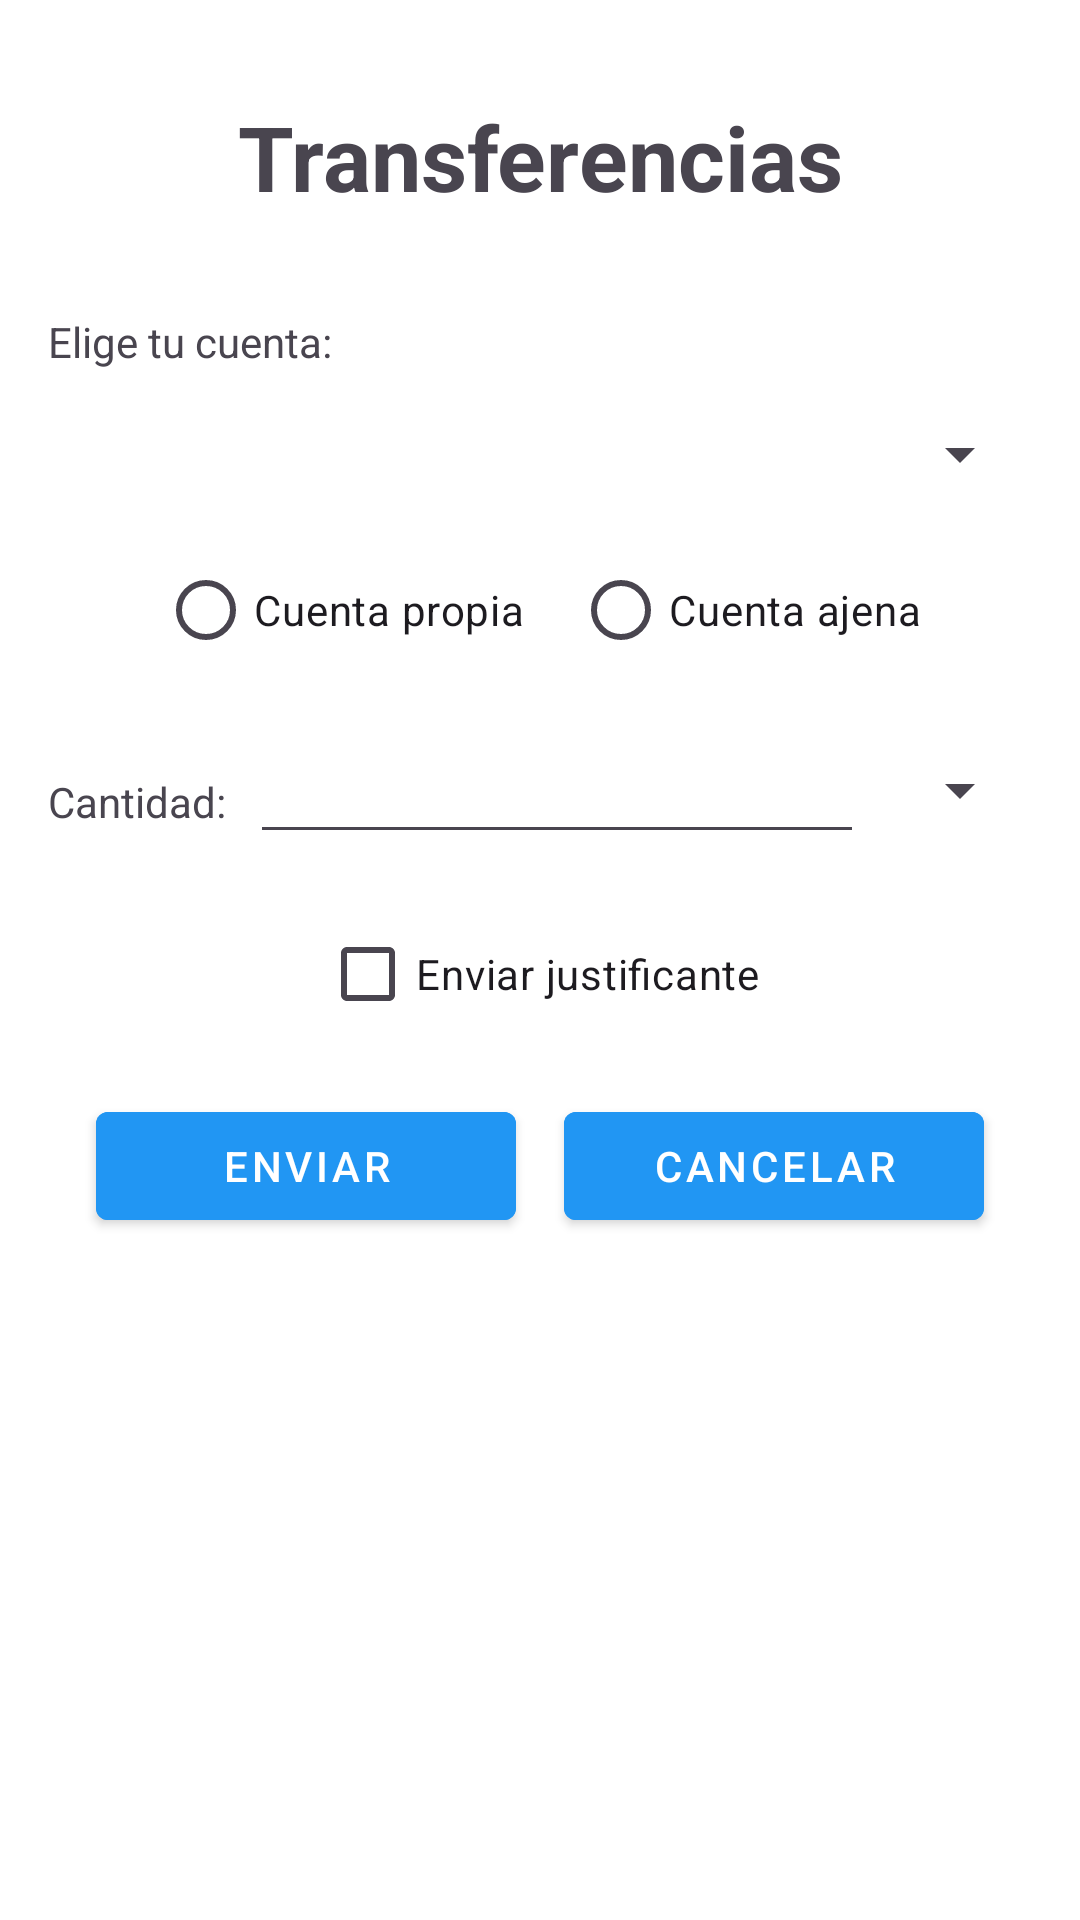

Write the Android layout XML for this screen, with the resource values it uses.
<!-- AndroidManifest.xml: application theme Base.Theme.Bancotrmaes -->
<!-- res/layout/activity_transfer.xml -->
<?xml version="1.0" encoding="utf-8"?>
<androidx.constraintlayout.widget.ConstraintLayout xmlns:android="http://schemas.android.com/apk/res/android"
    xmlns:app="http://schemas.android.com/apk/res-auto"
    xmlns:tools="http://schemas.android.com/tools"
    android:id="@+id/main"
    android:layout_width="match_parent"
    android:layout_height="match_parent"
    tools:context=".activities.TransferActivity">
    <com.google.android.material.button.MaterialButton
        android:id="@+id/backButton"
        android:layout_width="wrap_content"
        android:layout_height="wrap_content"
        app:layout_constraintStart_toStartOf="parent"
        app:layout_constraintTop_toTopOf="parent"
        android:layout_marginTop="27dp"
        android:layout_marginStart="16dp"
        app:icon="@drawable/baseline_arrow_back_ios_24"
        android:background="@android:color/transparent"
        style="@style/StyleButtonsBack"/>

    <LinearLayout
        android:layout_width="match_parent"
        android:layout_height="match_parent"
        android:padding="16dp"
        android:orientation="vertical">
        <TextView
            android:id="@+id/titulo"
            android:layout_width="match_parent"
            android:layout_height="wrap_content"
            android:text="@string/transferencias_titulo"
            android:textStyle="bold"
            android:textSize="30sp"
            android:textAlignment="center"
            android:layout_marginTop="16dp"
            android:layout_marginBottom="16dp"/>

        <TextView
            android:layout_width="match_parent"
            android:layout_height="wrap_content"
            android:text="@string/elige_tu_cuenta"
            android:layout_marginTop="16dp"/>

        <Spinner
            android:id="@+id/spinnerCuentas"
            android:layout_width="match_parent"
            android:layout_height="wrap_content"
            android:layout_marginTop="16dp"
            android:popupBackground="@color/design_default_color_surface"/>

        <RadioGroup
            android:id="@+id/groupRadioButton"
            android:layout_width="match_parent"
            android:layout_height="wrap_content"
            android:orientation="horizontal"
            android:layout_marginTop="16dp"
            android:gravity="center">
            <RadioButton
                android:id="@+id/rButtonCuentaPropia"
                android:layout_width="wrap_content"
                android:layout_height="wrap_content"
                android:text="@string/cuenta_propia"
                />

            <RadioButton
                android:id="@+id/rButtonCuentaAjena"
                android:layout_width="wrap_content"
                android:layout_height="wrap_content"
                android:text="@string/cuenta_ajena"
                android:layout_marginStart="16dp"/>
        </RadioGroup>

        <Spinner
            android:id="@+id/spinnerCuentaDestino"
            android:layout_width="match_parent"
            android:layout_height="wrap_content"
            android:layout_marginTop="16dp"
            android:visibility="gone"
            android:popupBackground="@color/design_default_color_surface" />

        <EditText
            android:id="@+id/numCuentaDestino"
            android:layout_width="match_parent"
            android:layout_height="wrap_content"
            android:hint="@string/n_mero_de_la_cuenta_destino"
            android:textAlignment="center"
            android:layout_marginTop="16dp"
            android:visibility="gone"/>

        <LinearLayout
            android:layout_width="match_parent"
            android:layout_height="wrap_content"
            android:layout_marginTop="16dp"
            android:orientation="horizontal">
            <TextView
                android:layout_width="wrap_content"
                android:layout_height="wrap_content"
                android:text="@string/cantidad" />

            <EditText
                android:id="@+id/txtEditCantidad"
                android:layout_width="0dp"
                android:layout_height="wrap_content"
                android:layout_marginStart="8dp"
                android:layout_marginEnd="8dp"
                android:layout_weight="01"/>

            <Spinner
                android:id="@+id/spinnerDivisas"
                android:layout_width="wrap_content"
                android:layout_height="wrap_content"
                android:layout_marginTop="8dp" />
        </LinearLayout>

        <CheckBox
            android:id="@+id/checkJustificante"
            android:layout_width="wrap_content"
            android:layout_height="wrap_content"
            android:text="@string/enviar_justificante"
            android:layout_gravity="center"
            android:layout_marginTop="16dp"/>

        <LinearLayout
            android:layout_width="match_parent"
            android:layout_height="wrap_content"
            android:layout_marginTop="16dp"
            android:orientation="horizontal">
            <com.google.android.material.button.MaterialButton
                android:id="@+id/enviarTransfer"
                style="@style/StyleButtons"
                android:layout_marginEnd="8dp"
                android:layout_marginStart="16dp"
                android:text="@string/enviar"
                android:layout_weight="1"/>

            <com.google.android.material.button.MaterialButton
                android:id="@+id/cancelarTransfer"
                style="@style/StyleButtons"
                android:layout_marginStart="8dp"
                android:layout_marginEnd="16dp"
                android:text="@string/cancelar"
                android:layout_weight="1"/>
        </LinearLayout>

    </LinearLayout>

</androidx.constraintlayout.widget.ConstraintLayout>
<!-- resources referenced by this layout -->
<resources>
  <string name="cancelar">Cancelar</string>
  <string name="cantidad">Cantidad:</string>
  <string name="cuenta_ajena">Cuenta ajena</string>
  <string name="cuenta_propia">Cuenta propia</string>
  <string name="elige_tu_cuenta">Elige tu cuenta:</string>
  <string name="enviar">Enviar</string>
  <string name="enviar_justificante">Enviar justificante</string>
  <string name="n_mero_de_la_cuenta_destino">Número de la cuenta destino</string>
  <string name="transferencias_titulo">Transferencias</string>
  <style name="StyleButtons" parent="@style/Widget.MaterialComponents.Button">
              <item name="android:layout_width">match_parent</item>
              <item name="android:layout_height">wrap_content</item>
              <item name="android:backgroundTint">#2196F3</item>
          </style>
  <style name="StyleButtonsBack" parent="@style/Widget.MaterialComponents.Button">
              <item name="iconTint">@color/black</item>
          </style>
  <style name="Base.Theme.Bancotrmaes" parent="Theme.Material3.DayNight.NoActionBar">
              
              <item name="colorPrimary">#2196F3</item>
              <item name="colorOnPrimary">#FFFFFF</item>
  
              
              <item name="android:windowBackground">@color/design_default_color_surface</item>
  
              
              <item name="android:textColorPrimary">#212121</item>
  
              <item name="iconTint">@color/black</item>
          </style>
  <!-- not gathered from this repository: default colours our renderer supplied (Android Studio template values) -->
  <color name="black">#FF000000</color>
</resources>
